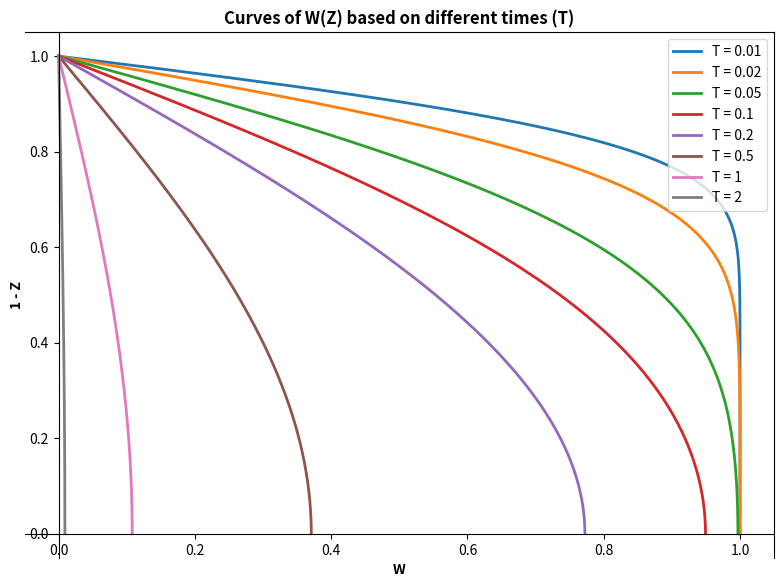

Here is the Python script that generated this plot:
# A work done by Raúl Galdeano Pazos
# Isocrones Graphic Generator
# Geotechics
# December 2025

# ===========================================================

# I invoke some libraries that will be useful for this task:
import numpy as np
import matplotlib.pyplot as plt

# ============================================================
# To define the stated function to create the curves, function W(Z,T), which is a series solution.
# ============================================================

def W(Z, T, N_terms=50):

    Z = np.array(Z)
    T = np.array(T)
    Z, T = np.broadcast_arrays(Z, T)
    W_sum = np.zeros_like(Z, dtype=float)

    for n in range(N_terms):
        k = 2*n + 1                 
        coef = 4.0 / (k * np.pi)           
        exp_term = np.exp(- (np.pi**2 * k**2 / 4.0) * T)
        sin_term = np.sin((k * np.pi / 2.0) * Z)
        W_sum += coef * exp_term * sin_term

    return W_sum

#  Calcula la solución W(Z,T) de la ecuación dada mediante la serie:
# W(Z,T) = sum_{n=0..∞} [ 4 / ((2n+1)π) * exp( -π^2 (2n+1)^2 T / 4 ) * sin( (2n+1)π Z / 2 ) ]

# Parámetros:
    # Z: array o float
        # Coordenada espacial adimensional (0 <= Z <= 1).
    # T: array o float
        # Tiempo adimensional (T >= 0).
    # N_terms: int
        # Número de términos de la serie a utilizar.
    # Devuelve
    # W_sum : array o float
        # Valor(es) de W(Z,T).

# ============================================================
# Plot Generator Creation Space: 
# ============================================================

# I create a Z Space (Discretization): 

Z = np.linspace(0, 1, 200)

# Now, I put the demanded T values by the lectures, named as T_values, to draw the curves as most exact as possible:

T_values = [0.01, 0.02, 0.05, 0.1, 0.2, 0.5, 1, 2]
plt.figure(figsize=(8, 6))

# The loop will iterate every value of T and N and will produce every correspondent curve according to the T value used:

for t in T_values:
    W_curve = W(Z, t, N_terms=80)
    plt.plot(W_curve, 1 - Z, label=f"T = {t}", linewidth = 2)

ax = plt.gca()
ax.spines["bottom"].set_position("zero")
ax.spines["left"].set_position("zero")
ax.grid(True, zorder=0)
ax.set_axisbelow(True)

plt.xlabel("W", fontweight = "bold")
plt.ylabel("1 - Z", fontweight = "bold")
plt.title("Curves of W(Z) based on different times (T)", fontweight = "bold")
plt.grid(False)
plt.legend()
plt.legend(loc='upper right')
plt.tight_layout()
plt.show()
plt.savefig("isocronas.pdf", dpi = 600)
